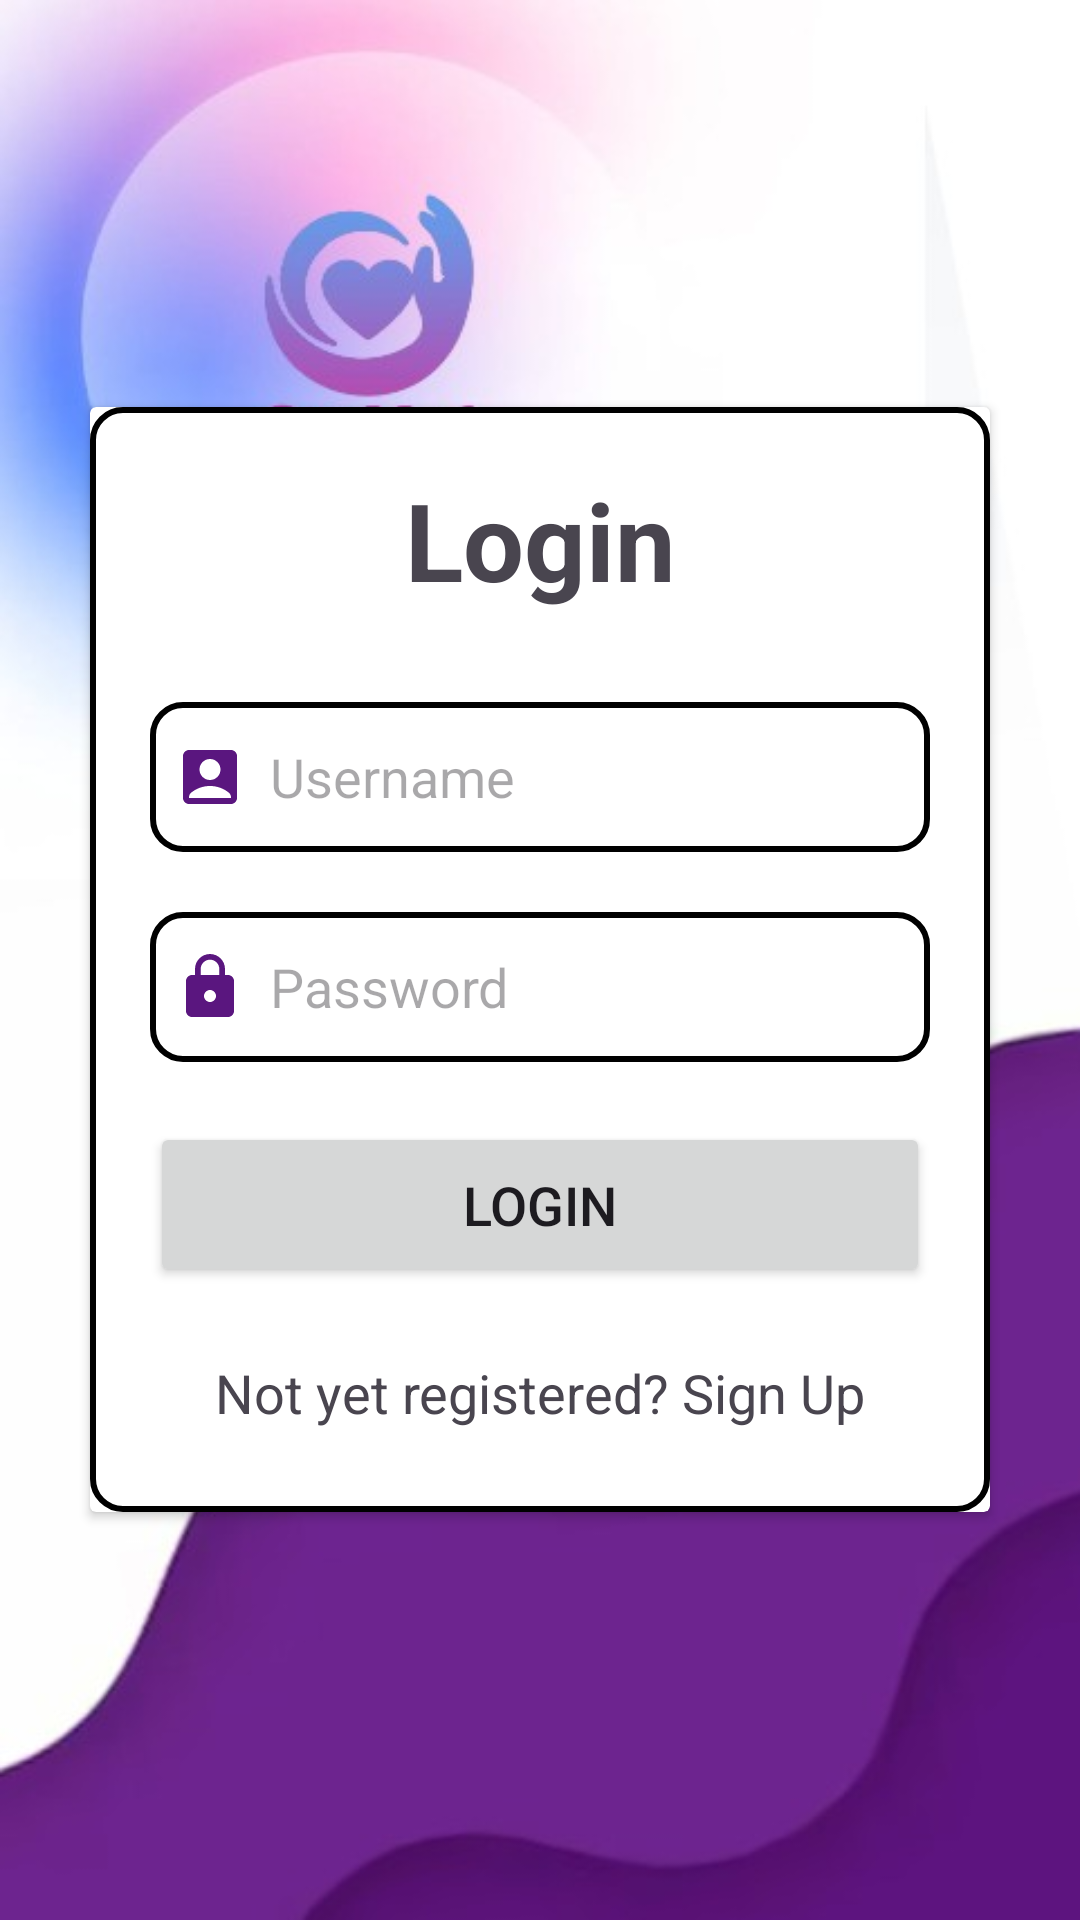

Write the Android layout XML for this screen, with the resource values it uses.
<!-- AndroidManifest.xml: application theme Theme.Test_My_Application -->
<!-- res/layout/activity_login.xml -->
<?xml version="1.0" encoding="utf-8"?>
<LinearLayout
    xmlns:android="http://schemas.android.com/apk/res/android"
    xmlns:app="http://schemas.android.com/apk/res"
    xmlns:tools="http://schemas.android.com/tools"
    android:layout_width="match_parent"
    android:layout_height="match_parent"
    android:orientation="vertical"
    android:gravity="center"
    android:background="@drawable/fundal_tema_android"
    tools:context=".LoginActivity">

    <androidx.cardview.widget.CardView
        android:layout_width="match_parent"
        android:layout_height="wrap_content"
        android:layout_margin="30dp"
        app:cardCornerRadius="30dp"
        app:cardElevation="20dp">

        <LinearLayout
            android:layout_width="match_parent"
            android:layout_height="wrap_content"
            android:layout_gravity="center_horizontal"
            android:background="@drawable/purple_border"
            android:orientation="vertical"
            android:padding="20dp">


            <TextView
                android:layout_width="match_parent"
                android:layout_height="wrap_content"
                android:text="Login"
                android:textAlignment="center"
                android:textColor="@color/purple"
                android:textSize="36sp"
                android:textStyle="bold" />

            <EditText
                android:id="@+id/login_username"
                android:layout_width="match_parent"
                android:layout_height="50dp"
                android:layout_marginTop="30dp"
                android:background="@drawable/purple_border"
                android:drawableLeft="@drawable/baseline_account_box_24"
                android:drawablePadding="8dp"
                android:hint="Username"
                android:padding="8dp"
                android:textColor="@color/black" />

            <EditText
                android:id="@+id/login_password"
                android:layout_width="match_parent"
                android:layout_height="50dp"
                android:layout_marginTop="20dp"
                android:background="@drawable/purple_border"
                android:drawableLeft="@drawable/baseline_lock_24"
                android:drawablePadding="8dp"
                android:hint="Password"
                android:inputType="textPassword"
                android:padding="8dp"
                android:textColor="@color/black" />

            <Button
                android:layout_width="match_parent"
                android:layout_height="55dp"
                style="@style/PurpleGradientButton"
                android:text="Login"
                android:id="@+id/login_button"
                android:textSize="18sp"
                android:layout_marginTop="20dp"
                app:cornerRadius="20dp"/>

            <TextView
                android:layout_width="wrap_content"
                android:layout_height="40dp"
                android:id="@+id/signupRedirectText"
                android:text="Not yet registered? Sign Up"
                android:layout_gravity="center"
                android:padding="8dp"
                android:layout_marginTop="15dp"
                android:textSize="18sp"
                android:textColor="@color/purple"/>


        </LinearLayout>
    </androidx.cardview.widget.CardView>


</LinearLayout>
<!-- resources referenced by this layout -->
<resources>
  <!-- drawable baseline_account_box_24 (drawable) -->
  <vector xmlns:android="http://schemas.android.com/apk/res/android" android:height="24dp" android:tint="#5A167F" android:viewportHeight="24" android:viewportWidth="24" android:width="24dp">
        
      <path android:fillColor="@android:color/white" android:pathData="M19,3H5C3.9,3 3,3.9 3,5v14c0,1.1 0.9,2 2,2h14c1.1,0 2,-0.9 2,-2V5C21,3.9 20.1,3 19,3zM12,6c1.93,0 3.5,1.57 3.5,3.5c0,1.93 -1.57,3.5 -3.5,3.5s-3.5,-1.57 -3.5,-3.5C8.5,7.57 10.07,6 12,6zM19,19H5v-0.23c0,-0.62 0.28,-1.2 0.76,-1.58C7.47,15.82 9.64,15 12,15s4.53,0.82 6.24,2.19c0.48,0.38 0.76,0.97 0.76,1.58V19z"/>
      
  </vector>
  <!-- drawable baseline_lock_24 (drawable) -->
  <vector xmlns:android="http://schemas.android.com/apk/res/android" android:height="24dp" android:tint="#5A167F" android:viewportHeight="24" android:viewportWidth="24" android:width="24dp">
        
      <path android:fillColor="@android:color/white" android:pathData="M18,8h-1L17,6c0,-2.76 -2.24,-5 -5,-5S7,3.24 7,6v2L6,8c-1.1,0 -2,0.9 -2,2v10c0,1.1 0.9,2 2,2h12c1.1,0 2,-0.9 2,-2L20,10c0,-1.1 -0.9,-2 -2,-2zM12,17c-1.1,0 -2,-0.9 -2,-2s0.9,-2 2,-2 2,0.9 2,2 -0.9,2 -2,2zM15.1,8L8.9,8L8.9,6c0,-1.71 1.39,-3.1 3.1,-3.1 1.71,0 3.1,1.39 3.1,3.1v2z"/>
      
  </vector>
  <!-- drawable fundal_tema_android: jpg bitmap (drawable, 21249 bytes) -->
  <!-- drawable purple_border (drawable) -->
  <?xml version="1.0" encoding="utf-8"?>
  <shape xmlns:android="http://schemas.android.com/apk/res/android"
      android:shape="rectangle">
  
      <stroke
          android:width="2dp"
          android:color="@color/purple"/>
  
      <corners
          android:radius="10dp"/>
  
  </shape>
  <style name="Theme.Test_My_Application" parent="Base.Theme.Test_My_Application" />
  <style name="Base.Theme.Test_My_Application" parent="Theme.Material3.DayNight.NoActionBar">
          
          
      </style>
  <!-- not gathered from this repository: default colours our renderer supplied (Android Studio template values) -->
  <color name="black">#FF000000</color>
</resources>
